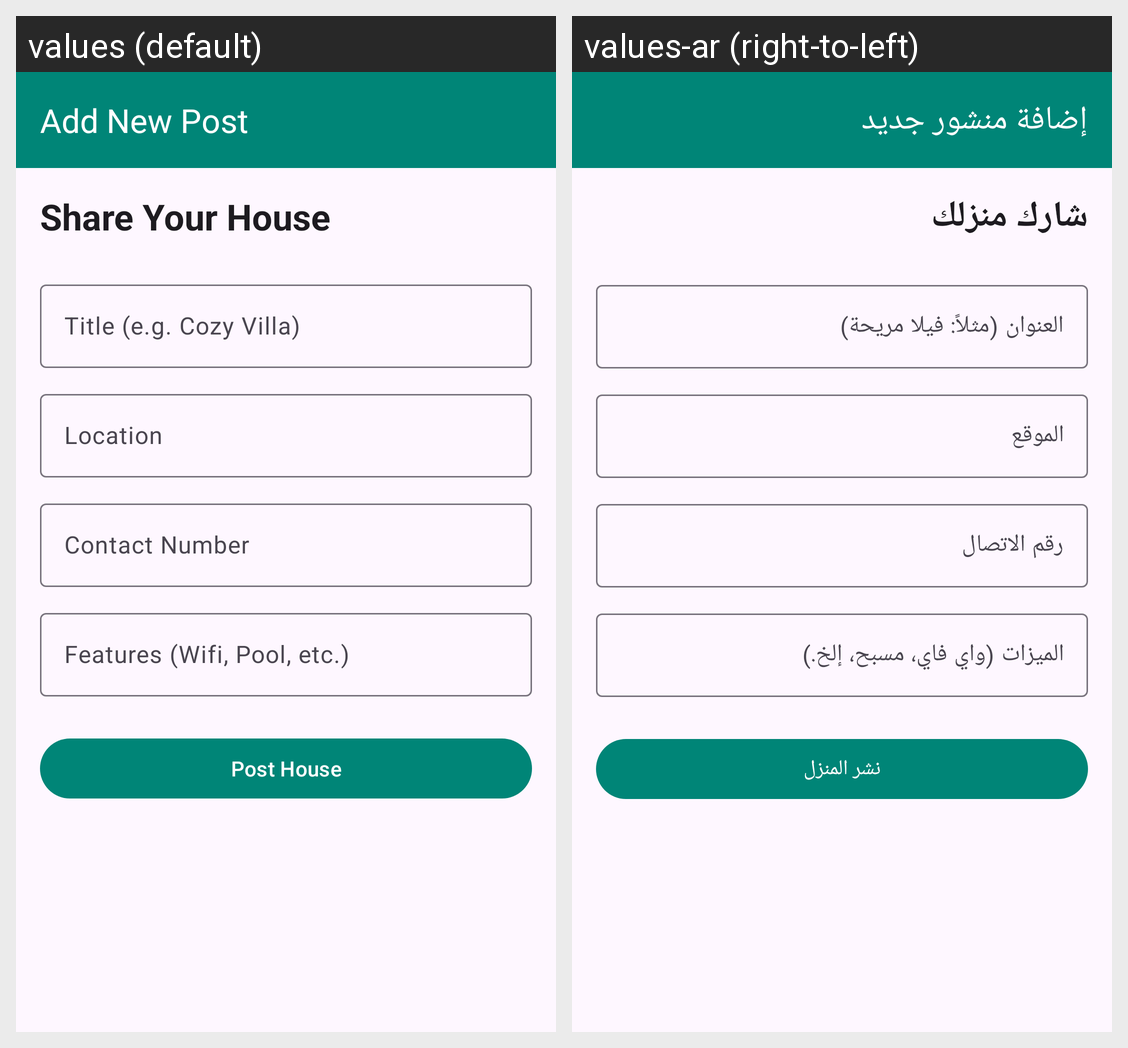

Translations of the strings shown on this Android screen, per locale in the grid:
Android screen res/layout/activity_add_post.xml rendered under 2 locales, left to right: values (default), values-ar (right-to-left). Device: Nexus 5 (rendered at 1080×1920; each locale shown at half size, 540×960, under a caption strip naming it); theme AppTheme.
Strings drawn on this screen, with the default value and each locale's value (text and hints the layout hard-codes, and strings that could not be matched under every locale, appear in the picture but are not listed):

add_post
  values: Add New Post
  values-ar: إضافة منشور جديد

share_house_title
  values: Share Your House
  values-ar: شارك منزلك

hint_title
  values: Title (e.g. Cozy Villa)
  values-ar: العنوان (مثلاً: فيلا مريحة)

hint_location
  values: Location
  values-ar: الموقع

hint_contact
  values: Contact Number
  values-ar: رقم الاتصال

hint_features
  values: Features (Wifi, Pool, etc.)
  values-ar: الميزات (واي فاي، مسبح، إلخ.)

btn_post_house
  values: Post House
  values-ar: نشر المنزل
